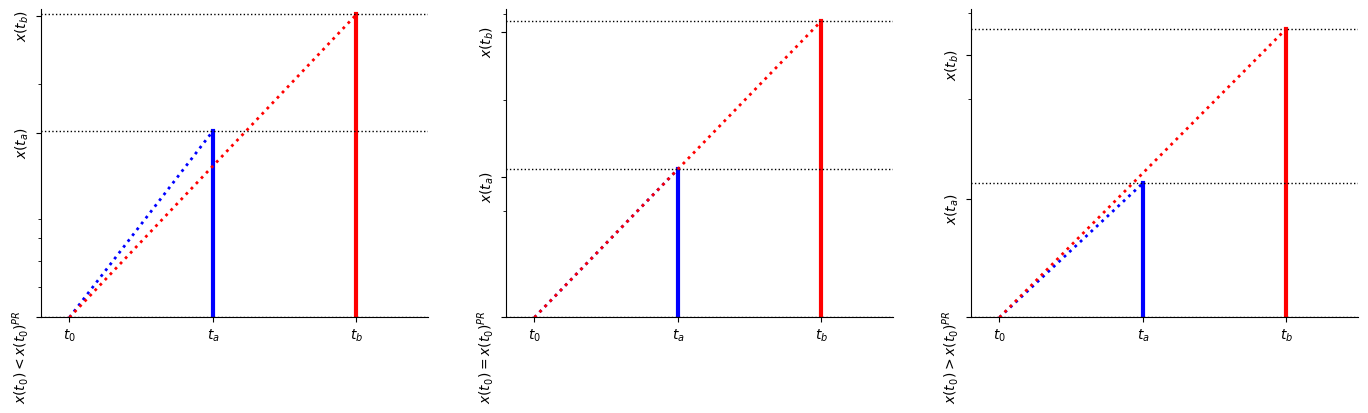

Write Python code to recreate this figure.
import matplotlib.pyplot as plt
import numpy as np
import pandas as pd
from datetime import datetime
from matplotlib.ticker import NullFormatter
plt.ion()

f, (ax1, ax2, ax3) = plt.subplots(1, 3, figsize=(17, 4))

t0 = 0
ta = 1
tb = 2
x0 = 500
Dxa = 1000
Dxb = 2500
r = .03

xta = x0*np.exp(r*(ta-t0))+Dxa
xtb = x0*np.exp(r*(tb-t0))+Dxb

ax1.plot([ta, ta], [x0, xta], 'b-', lw=3)
ax1.plot([tb, tb], [x0, xtb], 'r-', lw=3)
ax1.plot([-.3, 2.5], [x0, x0], 'k:', lw=1)
ax1.plot([-.3, 2.5], [xta, xta], 'k:', lw=1)
ax1.plot([-.3, 2.5], [xtb, xtb], 'k:', lw=1)
ax1.plot([t0,ta], [x0, xta], 'b:', lw=2)
ax1.plot([t0,tb], [x0, xtb], 'r:', lw=2)
plt.sca(ax1)
plt.rc('xtick',labelsize=10)
plt.rc('ytick',labelsize=10)
plt.gca().spines['right'].set_color('none')
plt.gca().spines['top'].set_color('none')
plt.yscale('log')
ax1.yaxis.set_major_formatter(NullFormatter())
ax1.yaxis.set_minor_formatter(NullFormatter())
plt.xticks([t0, ta, tb], ['$t_0$', '$t_a$', '$t_b$'], rotation=0)
plt.yticks([x0, x0+Dxa, x0+Dxb], ['$x(t_0)<x(t_0)^{PR}$', '$x(t_a)$', '$x(t_b)$'], fontsize=10, rotation=90)
plt.xlim(-0.2, 2.5)
plt.ylim(x0, xtb*1.03)


t0 = 0
ta = 1
tb = 2
x0 = 2277
Dxa = 1000
Dxb = 2500
r = .03

xta = x0*np.exp(r*(ta-t0))+Dxa
xtb = x0*np.exp(r*(tb-t0))+Dxb

ax2.plot([ta, ta], [x0, xta], 'b-', lw=3)
ax2.plot([tb, tb], [x0, xtb], 'r-', lw=3)
ax2.plot([-.3, 2.5], [x0, x0], 'k:', lw=1)
ax2.plot([-.3, 2.5], [xta, xta], 'k:', lw=1)
ax2.plot([-.3, 2.5], [xtb, xtb], 'k:', lw=1)
ax2.plot([t0,ta], [x0, xta], 'b:', lw=2)
ax2.plot([t0,tb], [x0, xtb], 'r:', lw=2)
plt.sca(ax2)
plt.rc('xtick',labelsize=10)
plt.rc('ytick',labelsize=10)
plt.gca().spines['right'].set_color('none')
plt.gca().spines['top'].set_color('none')
plt.yscale('log')
ax2.yaxis.set_major_formatter(NullFormatter())
ax2.yaxis.set_minor_formatter(NullFormatter())
plt.xticks([t0, ta, tb], ['$t_0$', '$t_a$', '$t_b$'], rotation=0)
plt.yticks([x0, x0+Dxa, x0+Dxb], ['$x(t_0)=x(t_0)^{PR}$', '$x(t_a)$', '$x(t_b)$'], fontsize=10, rotation=90)
plt.xlim(-0.2, 2.5)
plt.ylim(x0, xtb*1.03)


t0 = 0
ta = 1
tb = 2
x0 = 5000
Dxa = 1000
Dxb = 2500
r = .03

xta = x0*np.exp(r*(ta-t0))+Dxa
xtb = x0*np.exp(r*(tb-t0))+Dxb

ax3.plot([ta, ta], [x0, xta], 'b-', lw=3)
ax3.plot([tb, tb], [x0, xtb], 'r-', lw=3)
ax3.plot([-.3, 2.5], [x0, x0], 'k:', lw=1)
ax3.plot([-.3, 2.5], [xta, xta], 'k:', lw=1)
ax3.plot([-.3, 2.5], [xtb, xtb], 'k:', lw=1)
ax3.plot([t0,ta], [x0, xta], 'b:', lw=2)
ax3.plot([t0,tb], [x0, xtb], 'r:', lw=2)
plt.sca(ax3)
plt.rc('xtick',labelsize=10)
plt.rc('ytick',labelsize=10)
plt.gca().spines['right'].set_color('none')
plt.gca().spines['top'].set_color('none')
plt.yscale('log')
ax3.yaxis.set_major_formatter(NullFormatter())
ax3.yaxis.set_minor_formatter(NullFormatter())
plt.xticks([t0, ta, tb], ['$t_0$', '$t_a$', '$t_b$'], rotation=0)
plt.yticks([x0, x0+Dxa, x0+Dxb], ['$x(t_0)>x(t_0)^{PR}$', '$x(t_a)$', '$x(t_b)$'], fontsize=10, rotation=90)
plt.xlim(-0.2, 2.5)
plt.ylim(x0, xtb*1.03)

plt.savefig("./reversals_B.eps", bbox_inches='tight')